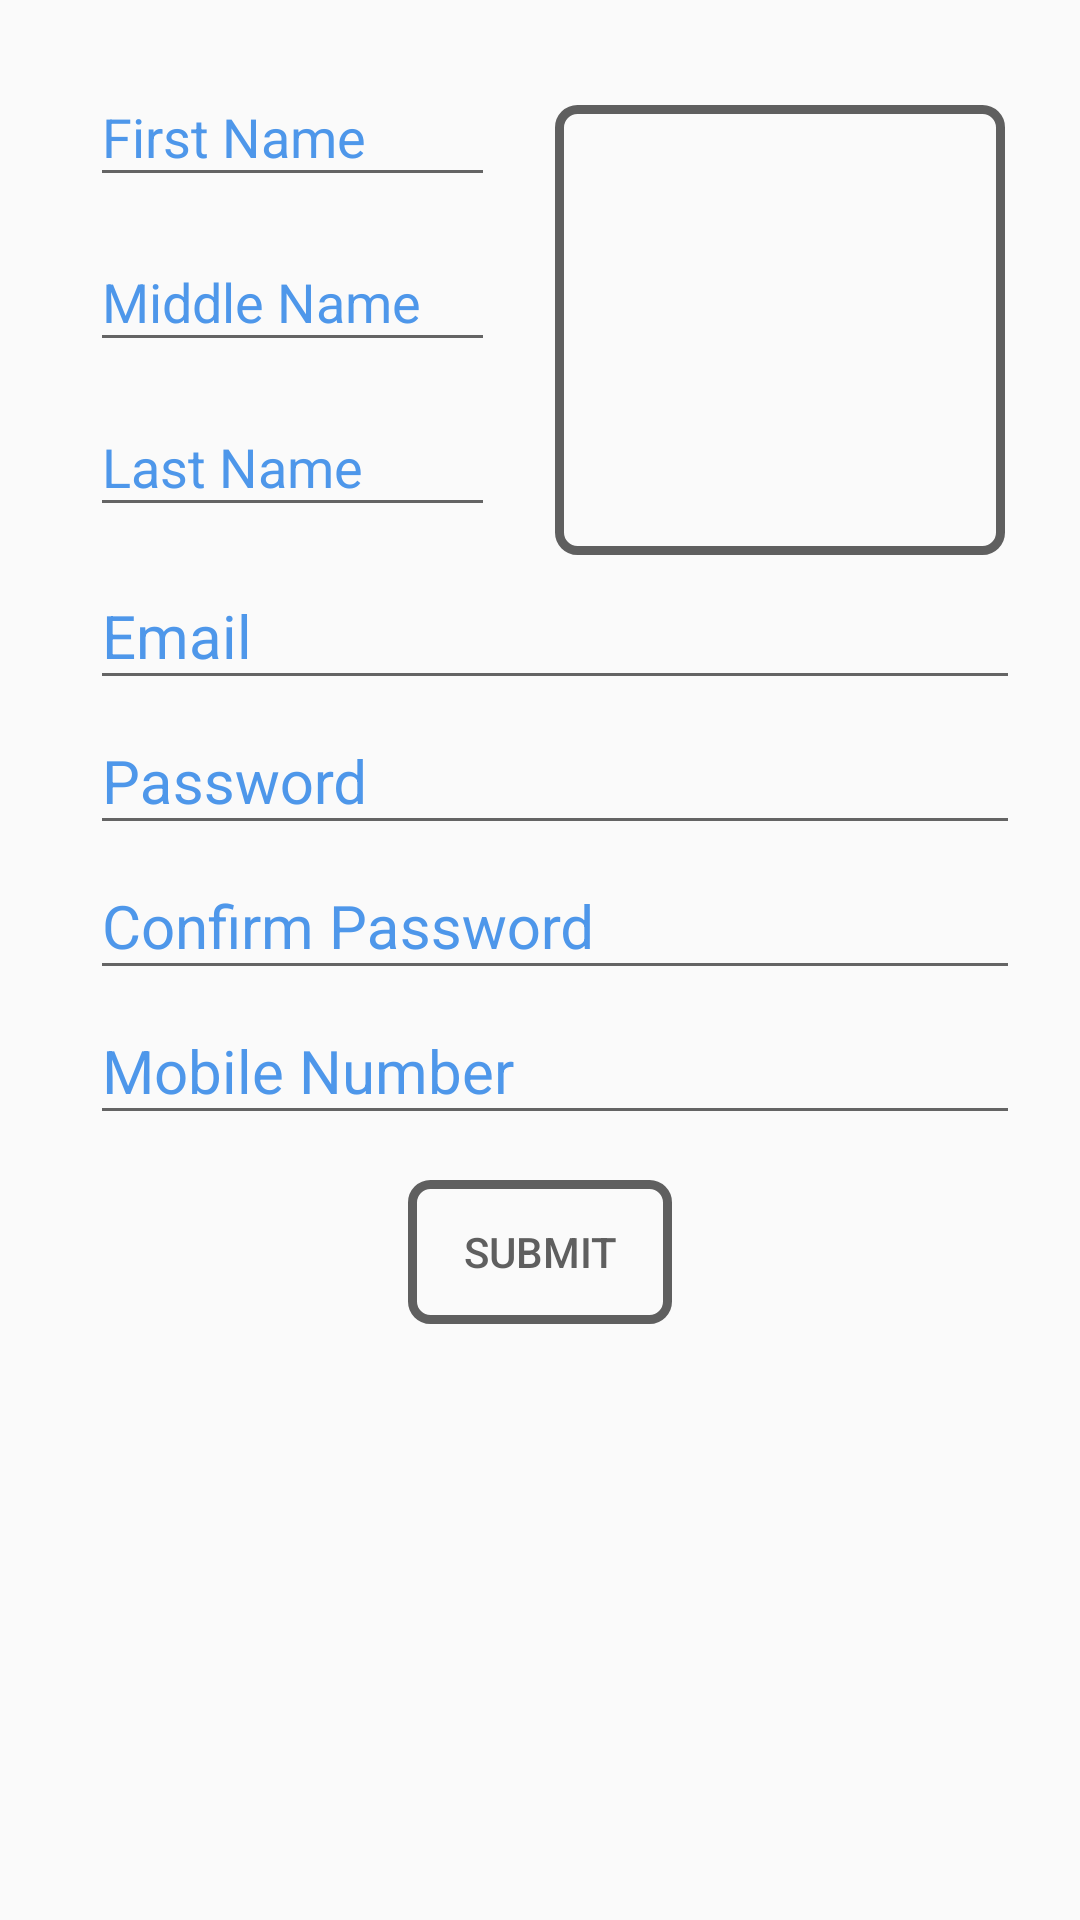

Produce the Android XML layout that renders to this screen, including the resource entries it uses.
<!-- AndroidManifest.xml: application theme AppTheme -->
<!-- res/layout/fragment_sign_up.xml -->
<ScrollView xmlns:android="http://schemas.android.com/apk/res/android"
    xmlns:app="http://schemas.android.com/apk/res-auto"
    xmlns:tools="http://schemas.android.com/tools"
    android:layout_width="match_parent"
    android:layout_height="match_parent"
    tools:context="com.coppermobile.form.SignUpFragment">

    <RelativeLayout
        android:layout_width="match_parent"
        android:layout_height="wrap_content">

        <LinearLayout
            android:id="@+id/name_and_image_linear_layout"
            android:layout_width="match_parent"
            android:layout_height="wrap_content"
            android:layout_alignParentTop="true"
            android:layout_marginEnd="10dp"
            android:layout_marginStart="10dp"
            android:layout_marginTop="20dp"
            android:orientation="horizontal">

            <LinearLayout
                android:layout_width="0dp"
                android:layout_height="match_parent"
                android:layout_marginEnd="20dp"
                android:layout_marginStart="20dp"
                android:layout_weight="1"
                android:orientation="vertical">

                <android.support.design.widget.TextInputLayout
                    android:id="@+id/first_name_sign_up"
                    android:layout_width="match_parent"
                    android:layout_height="0dp"
                    android:layout_weight="1"
                    android:textColorHint="@color/colorPrimary"
                    app:hintTextAppearance="@style/MaterialEditTextFloatingLabel">

                    <EditText
                        android:id="@+id/first_name_sign_up_edit_text"
                        android:layout_width="match_parent"
                        android:layout_height="wrap_content"
                        android:layout_gravity="center"
                        android:layout_marginTop="2dp"
                        android:hint="@string/first_name"
                        android:imeOptions="actionNext"
                        android:inputType="textCapWords"
                        android:maxLines="1"
                        android:textColor="#5f5f5f"
                        android:textColorHint="@color/colorPrimary"
                        android:textSize="18sp" />

                </android.support.design.widget.TextInputLayout>

                <android.support.design.widget.TextInputLayout
                    android:id="@+id/middle_name_sign_up"
                    android:layout_width="match_parent"
                    android:layout_height="0dp"
                    android:layout_weight="1"
                    android:textColorHint="@color/colorPrimary"
                    app:hintTextAppearance="@style/MaterialEditTextFloatingLabel">

                    <EditText
                        android:id="@+id/middle_name_sign_up_edit_text"
                        android:layout_width="match_parent"
                        android:layout_height="wrap_content"
                        android:layout_gravity="center"
                        android:layout_marginTop="2dp"
                        android:hint="@string/middle_name"
                        android:imeOptions="actionNext"
                        android:inputType="textCapWords"
                        android:maxLines="1"
                        android:textColor="#5f5f5f"
                        android:textColorHint="@color/colorPrimary"
                        android:textSize="18sp" />

                </android.support.design.widget.TextInputLayout>

                <android.support.design.widget.TextInputLayout
                    android:id="@+id/last_name_sign_up"
                    android:layout_width="match_parent"
                    android:layout_height="0dp"
                    android:layout_weight="1"
                    android:textColorHint="@color/colorPrimary"
                    app:hintTextAppearance="@style/MaterialEditTextFloatingLabel">

                    <EditText
                        android:id="@+id/last_name_sign_up_edit_text"
                        android:layout_width="match_parent"
                        android:layout_height="wrap_content"
                        android:layout_gravity="center"
                        android:hint="@string/last_name"
                        android:imeOptions="actionNext"
                        android:inputType="textCapWords"
                        android:maxLines="1"
                        android:textColor="#5f5f5f"
                        android:textColorHint="@color/colorPrimary"
                        android:textSize="18sp" />

                </android.support.design.widget.TextInputLayout>

            </LinearLayout>

            <ImageView
                android:id="@+id/new_user_image"
                android:layout_width="150dp"
                android:layout_height="150dp"
                android:layout_marginEnd="15dp"
                android:layout_marginTop="15dp"
                android:background="@drawable/button_rounded"
                android:padding="10dp"
                android:src="@drawable/add_user_image" />

        </LinearLayout>

        <android.support.design.widget.TextInputLayout
            android:id="@+id/email_sign_up"
            android:layout_width="match_parent"
            android:layout_height="wrap_content"
            android:layout_alignStart="@id/name_and_image_linear_layout"
            android:layout_below="@id/name_and_image_linear_layout"
            android:layout_marginEnd="20dp"
            android:layout_marginStart="20dp"
            android:imeOptions="actionNext"
            android:textColorHint="@color/colorPrimary"
            app:hintTextAppearance="@style/MaterialEditTextFloatingLabel">

            <EditText
                android:id="@+id/email_sign_up_edit_text"
                android:layout_width="match_parent"
                android:layout_height="wrap_content"
                android:layout_gravity="center"
                android:hint="@string/email"
                android:imeOptions="actionNext"
                android:inputType="textEmailAddress"
                android:maxLines="1"
                android:textColor="#5f5f5f"
                android:textColorHint="@color/colorPrimary"
                android:textSize="20sp" />

        </android.support.design.widget.TextInputLayout>

        <android.support.design.widget.TextInputLayout
            android:id="@+id/password_sign_up"
            android:layout_width="match_parent"
            android:layout_height="wrap_content"
            android:layout_alignStart="@id/name_and_image_linear_layout"
            android:layout_below="@id/email_sign_up"
            android:layout_marginEnd="20dp"
            android:layout_marginStart="20dp"
            android:textColorHint="@color/colorPrimary"
            app:hintTextAppearance="@style/MaterialEditTextFloatingLabel">

            <EditText
                android:id="@+id/password_sign_up_edit_text"
                android:layout_width="match_parent"
                android:layout_height="wrap_content"
                android:layout_gravity="center"
                android:hint="@string/password"
                android:imeOptions="actionNext"
                android:inputType="textPassword"
                android:maxLines="1"
                android:textColor="#5f5f5f"
                android:textColorHint="@color/colorPrimary"
                android:textSize="20sp" />

        </android.support.design.widget.TextInputLayout>

        <android.support.design.widget.TextInputLayout
            android:id="@+id/confirm_password_sign_up"
            android:layout_width="match_parent"
            android:layout_height="wrap_content"
            android:layout_alignEnd="@id/email_sign_up"
            android:layout_alignStart="@id/password_sign_up"
            android:layout_below="@id/password_sign_up"
            android:textColorHint="@color/colorPrimary"
            app:hintTextAppearance="@style/MaterialEditTextFloatingLabel">

            <EditText
                android:id="@+id/confirm_password_sign_up_edit_text"
                android:layout_width="match_parent"
                android:layout_height="wrap_content"
                android:layout_gravity="center"
                android:hint="@string/confirm_password"
                android:imeOptions="actionNext"
                android:inputType="textPassword"
                android:maxLines="1"
                android:textColor="#5f5f5f"
                android:textColorHint="@color/colorPrimary"
                android:textSize="20sp" />

        </android.support.design.widget.TextInputLayout>

        <android.support.design.widget.TextInputLayout
            android:id="@+id/phone_number"
            android:layout_width="match_parent"
            android:layout_height="wrap_content"
            android:layout_alignEnd="@id/email_sign_up"
            android:layout_alignStart="@id/password_sign_up"
            android:layout_below="@id/confirm_password_sign_up"
            android:imeOptions="actionNext"
            android:textColorHint="@color/colorPrimary"
            app:hintTextAppearance="@style/MaterialEditTextFloatingLabel">

            <EditText
                android:id="@+id/phone_number_edit_text"
                android:layout_width="match_parent"
                android:layout_height="wrap_content"
                android:layout_gravity="center"
                android:hint="Mobile Number"
                android:inputType="phone"
                android:maxLines="1"
                android:textColor="#5f5f5f"
                android:textColorHint="@color/colorPrimary"
                android:textSize="20sp" />

        </android.support.design.widget.TextInputLayout>

        <Button
            android:id="@+id/sign_up_submit_button"
            android:layout_width="wrap_content"
            android:layout_height="wrap_content"
            android:layout_below="@id/phone_number"
            android:layout_centerHorizontal="true"
            android:layout_marginBottom="15dp"
            android:layout_marginTop="15dp"
            android:background="@drawable/button_rounded"
            android:text="Submit"
            android:textColor="#5f5f5f" />

    </RelativeLayout>
</ScrollView>
<!-- resources referenced by this layout -->
<resources>
  <color name="colorPrimary">#4e97ea</color>
  <!-- drawable button_rounded (drawable) -->
  <?xml version="1.0" encoding="utf-8"?>
  <shape xmlns:android="http://schemas.android.com/apk/res/android"
      android:shape="rectangle">
      <stroke
          android:width="3dp"
          android:color="#5f5f5f" />
      <corners android:radius="6dp" />
      <gradient
          android:angle="90"
          android:centerColor="#00FFFFFF"
          android:endColor="#00FFFFFF"
          android:startColor="#00FFFFFF" />
  </shape>
  <string name="confirm_password">Confirm Password</string>
  <string name="email">Email</string>
  <string name="first_name">First Name</string>
  <string name="last_name">Last Name</string>
  <string name="middle_name">Middle Name</string>
  <string name="password">Password</string>
  <style name="MaterialEditTextFloatingLabel" parent="@android:style/TextAppearance">
          <item name="android:textColor">@color/colorPrimary</item>
          <item name="android:textColorHint">@color/colorPrimary</item>
      </style>
  <style name="AppTheme" parent="Theme.AppCompat.Light.DarkActionBar">
          
          <item name="colorPrimary">@color/colorPrimary</item>
          <item name="colorPrimaryDark">@color/colorPrimaryDark</item>
          <item name="colorAccent">#d6d6d6</item>
      </style>
  <color name="colorPrimaryDark">#4084d2</color>
</resources>
